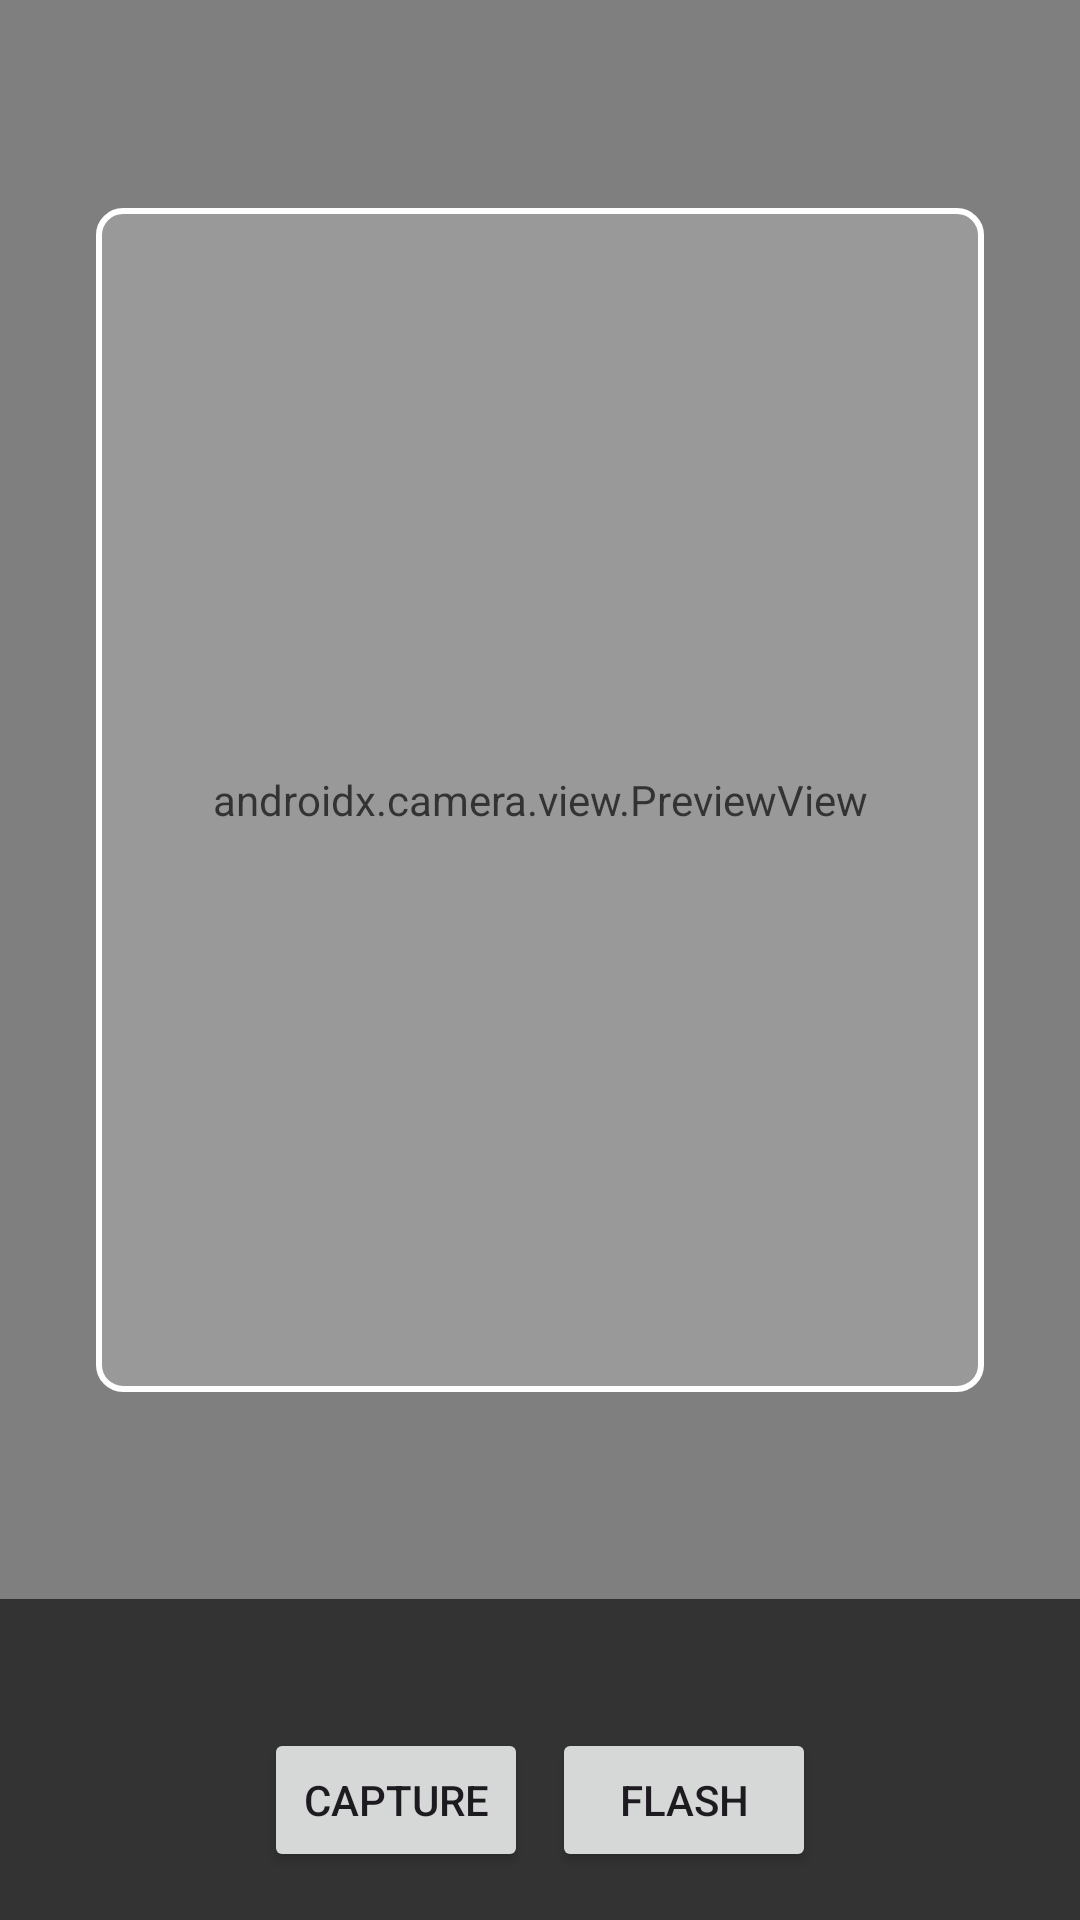

Here is an Android app screen rendered from its layout file. Give the layout XML and the strings, colors and styles it references.
<!-- AndroidManifest.xml: application theme Theme.PrescriptionReader -->
<!-- res/layout/activity_ocr_page.xml -->
<?xml version="1.0" encoding="utf-8"?>
<androidx.constraintlayout.widget.ConstraintLayout xmlns:android="http://schemas.android.com/apk/res/android"
    xmlns:app="http://schemas.android.com/apk/res-auto"
    xmlns:tools="http://schemas.android.com/tools"
    android:id="@+id/main"
    android:layout_width="match_parent"
    android:layout_height="match_parent"
    tools:context=".ocr_page">

    <androidx.camera.view.PreviewView
        android:id="@+id/viewFinder"
        android:layout_width="match_parent"
        android:layout_height="0dp"
        app:layout_constraintBottom_toTopOf="@+id/controlsLayout"
        app:layout_constraintTop_toTopOf="parent" />

    <View
        android:id="@+id/rectangleOverlay"
        android:layout_width="0dp"
        android:layout_height="0dp"
        android:layout_margin="32dp"
        android:background="@drawable/scanner_overlay"
        app:layout_constraintBottom_toBottomOf="@+id/viewFinder"
        app:layout_constraintDimensionRatio="3:4"
        app:layout_constraintLeft_toLeftOf="parent"
        app:layout_constraintRight_toRightOf="parent"
        app:layout_constraintTop_toTopOf="parent" />

    <LinearLayout
        android:id="@+id/controlsLayout"
        android:layout_width="match_parent"
        android:layout_height="wrap_content"
        android:background="#333333"
        android:orientation="vertical"
        android:padding="16dp"
        app:layout_constraintBottom_toBottomOf="parent">

        <TextView
            android:id="@+id/scanResultsText"
            android:layout_width="match_parent"
            android:layout_height="wrap_content"
            android:layout_marginBottom="8dp"
            android:textColor="@android:color/white"
            android:textSize="14sp" />

        <LinearLayout
            android:layout_width="match_parent"
            android:layout_height="wrap_content"
            android:gravity="center"
            android:orientation="horizontal">

            <Button
                android:id="@+id/captureButton"
                android:layout_width="wrap_content"
                android:layout_height="wrap_content"
                android:layout_marginEnd="8dp"
                android:text="Capture" />

            <Button
                android:id="@+id/flashButton"
                android:layout_width="wrap_content"
                android:layout_height="wrap_content"
                android:text="Flash" />
        </LinearLayout>
    </LinearLayout>

</androidx.constraintlayout.widget.ConstraintLayout>
<!-- resources referenced by this layout -->
<resources>
  <!-- drawable scanner_overlay (drawable) -->
  <?xml version="1.0" encoding="utf-8"?>
  <shape xmlns:android="http://schemas.android.com/apk/res/android"
      android:shape="rectangle">
      <stroke
          android:width="2dp"
          android:color="#FFFFFF" />
      <corners android:radius="8dp" />
      <solid android:color="#33FFFFFF" />
  </shape>
  <style name="Theme.PrescriptionReader" parent="Base.Theme.PrescriptionReader" />
  <style name="Base.Theme.PrescriptionReader" parent="Theme.Material3.DayNight.NoActionBar">
          
          
      </style>
</resources>
